Photos from the image-classification dataset "final" in the GitHub repository troniixx/aml2026-group-18. Its 11 classes are: bird, boar, dog, dragon, hare, horse, monkey, ram, rat, snake, tiger.

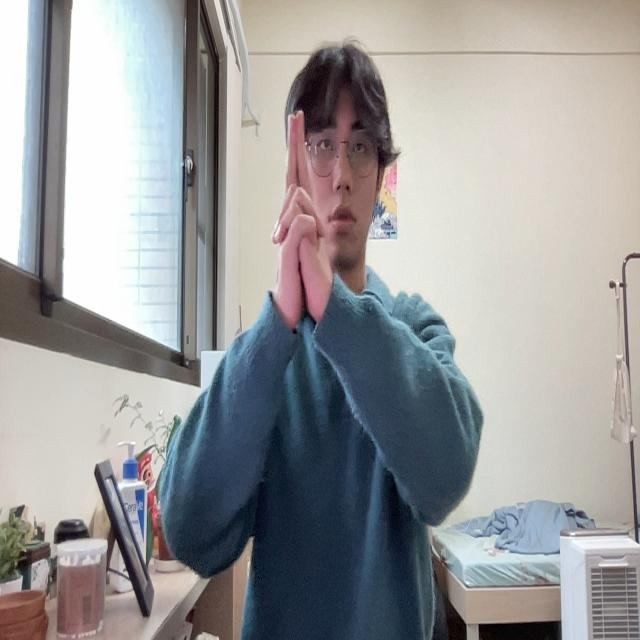
Label: tiger

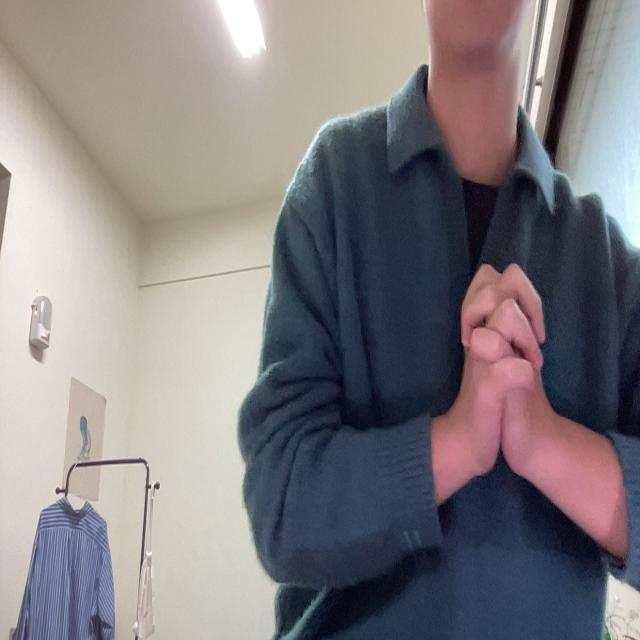
Label: snake

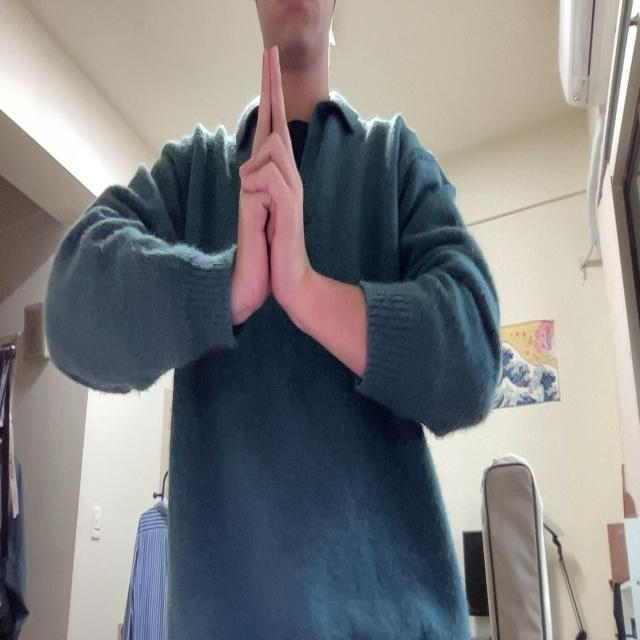
Label: ram

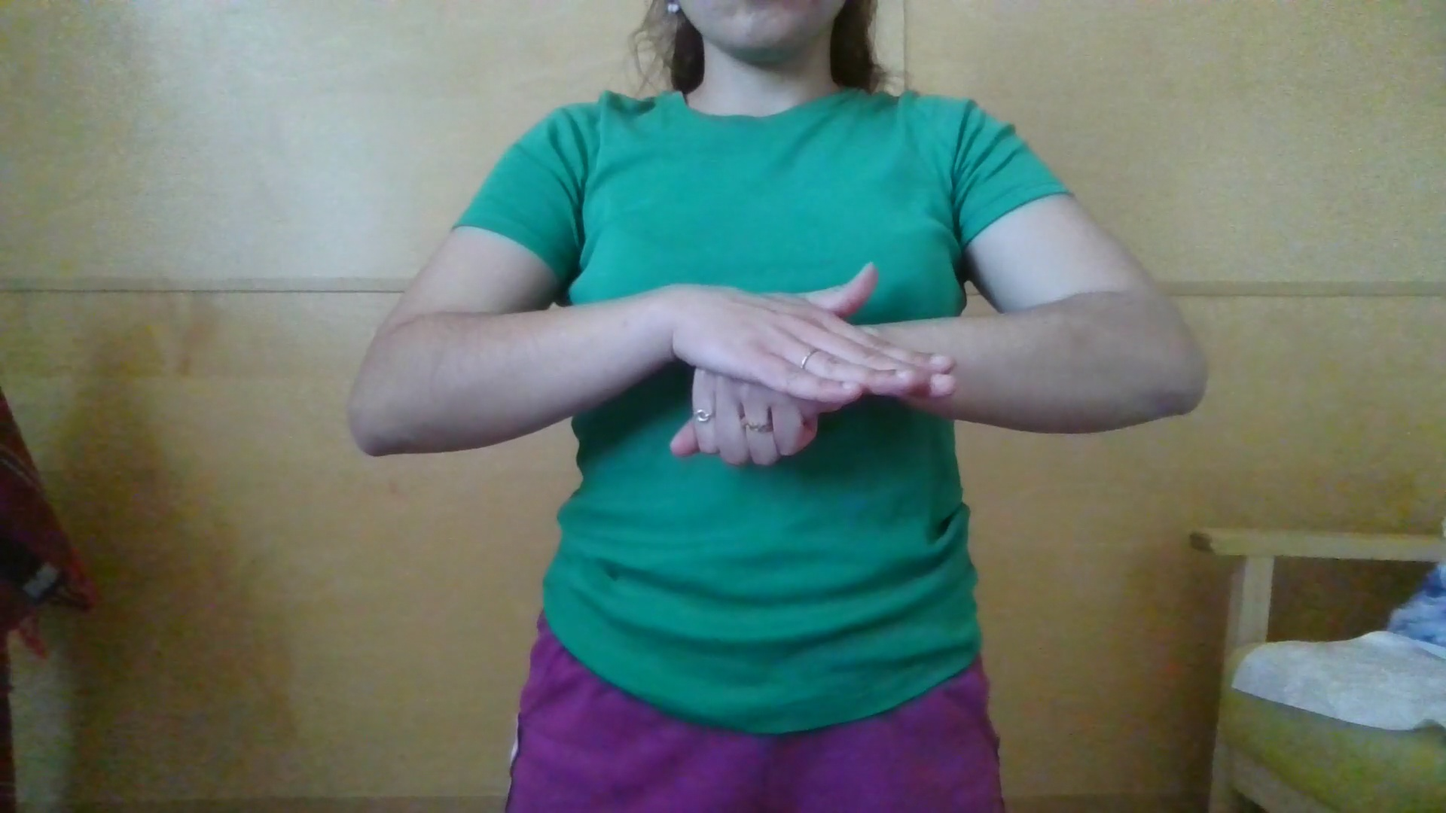
Label: dog

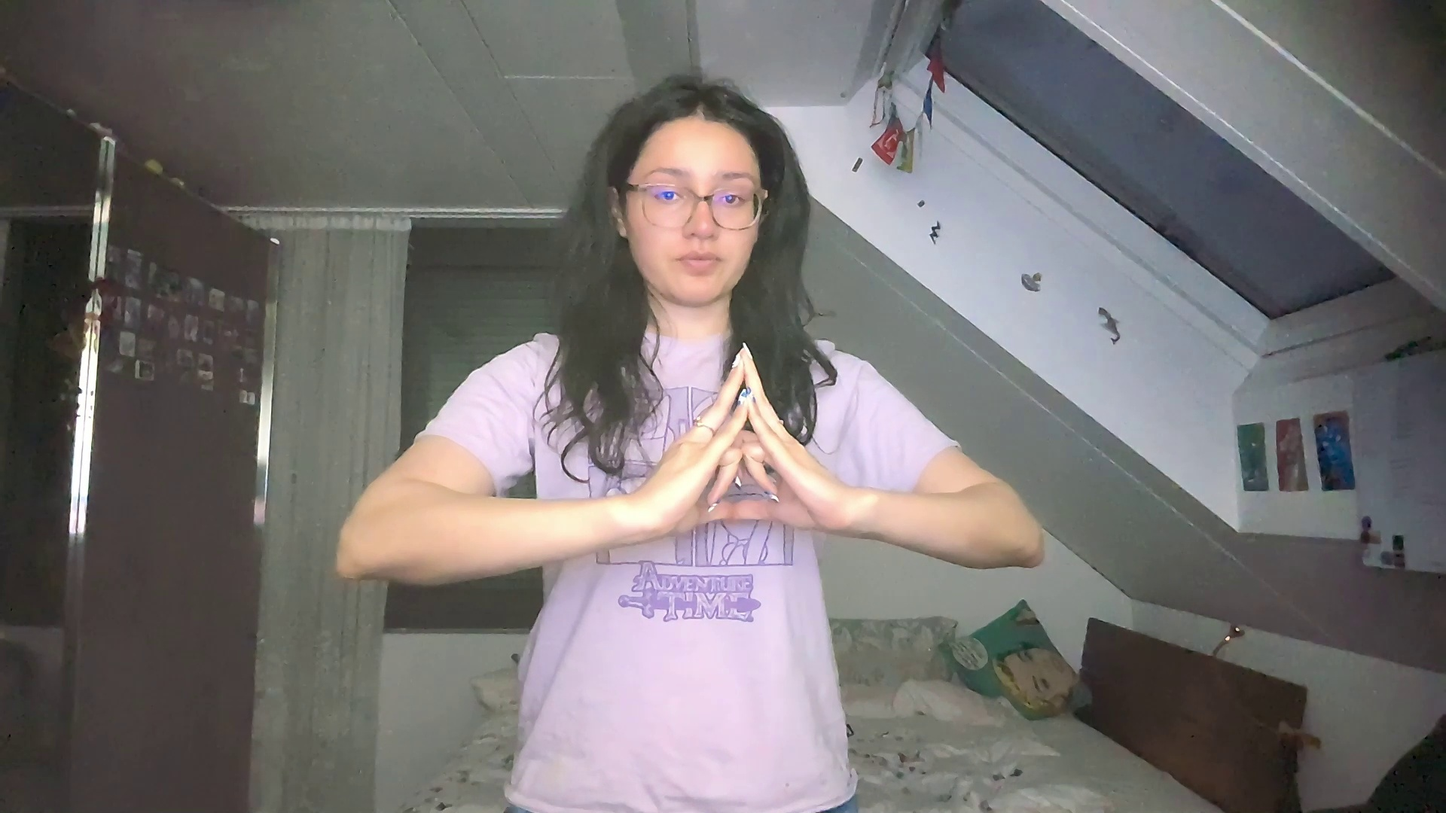
Label: bird

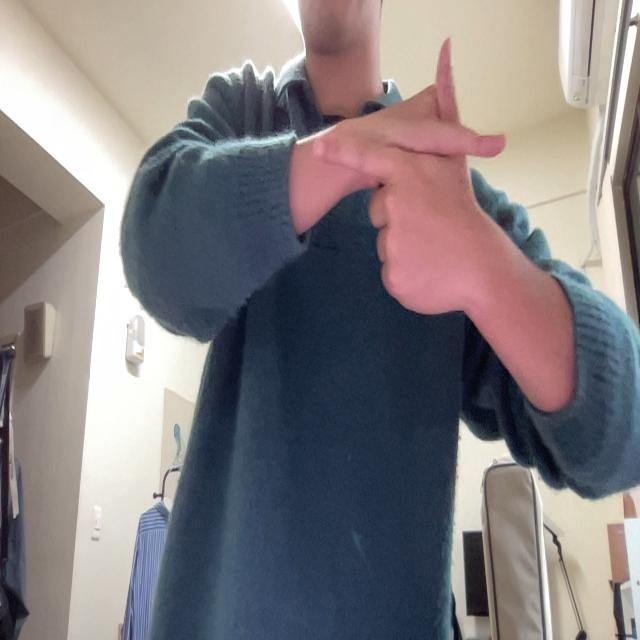
Label: hare
